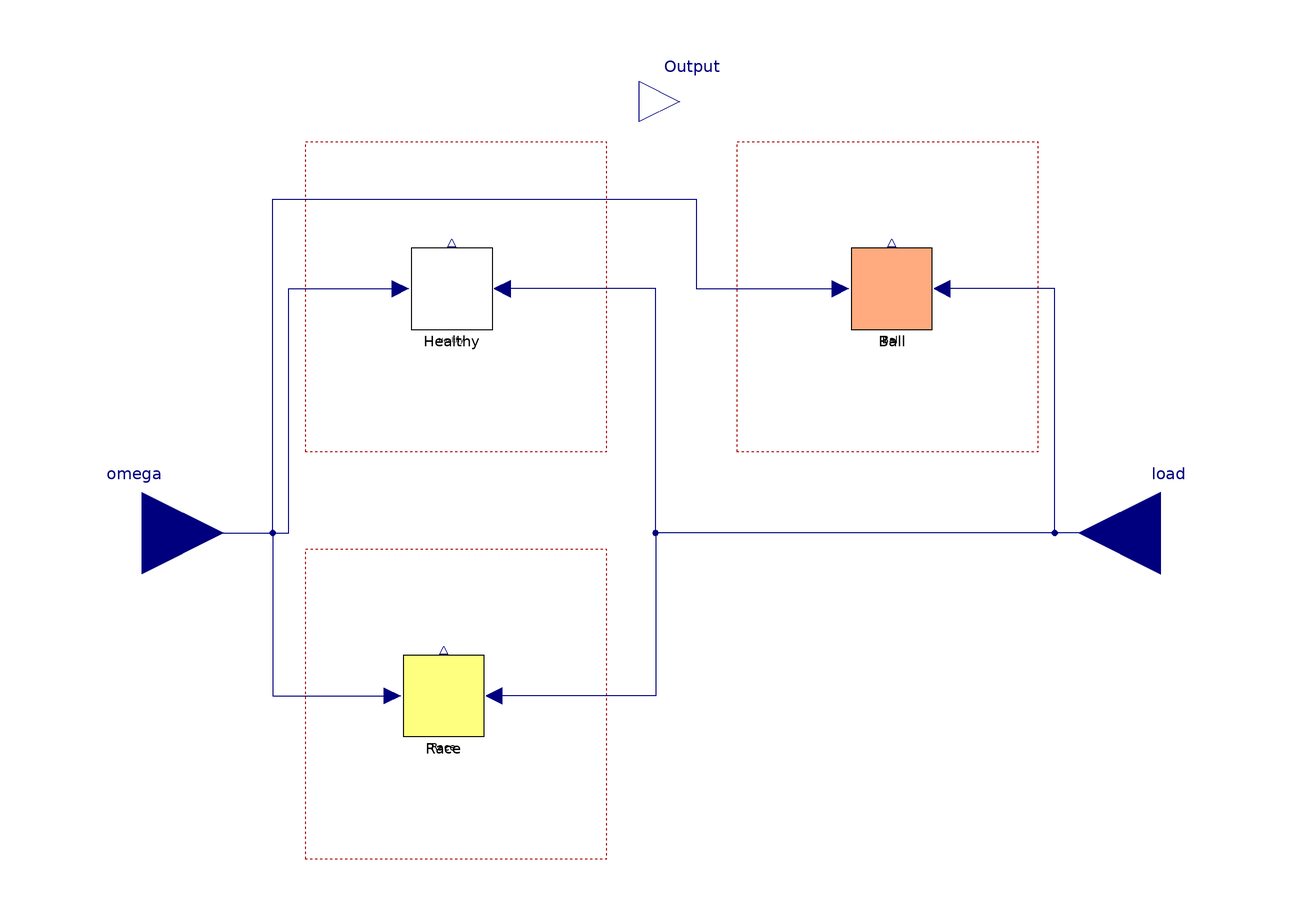

This picture is the connection diagram that the Modelica source below describes through its graphical annotations.

model TestBearing_b
      parameter Real n = 0;
      // outer or inner:
      parameter Integer race[:] = {1} "1 for outer, 2 for inner" annotation(
        Dialog(group = "defect properties_race"));
      parameter Real B[rd] = {10e-4} "m" annotation(
        Dialog(group = "defect properties_race"));
      parameter Real H[rd] = {6e-4} "m" annotation(
        Dialog(group = "defect properties_race"));
      parameter Real L[rd] = {3e-4} "m" annotation(
        Dialog(group = "defect properties_race"));
      parameter Real lambda[rd] = {0.2} annotation(
        Dialog(group = "defect properties_race"));
      parameter Real phi_d[rd] = {0} "degree,each defect initial position" annotation(
        Dialog(group = "defect properties_race"));
      //ball:
      parameter Integer ball[:] = {3} "3 for ball" annotation(
        Dialog(group = "defect properties_ball"));
      parameter Integer k[bd] = {4} "order of each defect ball" annotation(
        Dialog(group = "defect properties_ball"));
      parameter Real w[bd] = {3e-3} "m,width of spall" annotation(
        Dialog(group = "defect properties_ball"));
      parameter Real phi_s_ini[bd] = {0} "rad,spall initial position" annotation(
        Dialog(group = "defect properties_ball"));
      // bearing geometrical and material properties:
      parameter Real ms = 3.2638 "kg" annotation(
        Dialog(group = "material parameters"));
      parameter Real ks = 7.42e7 "N/m" annotation(
        Dialog(group = "material parameters"));
      parameter Real cs = 1376.8 "Ns/m" annotation(
        Dialog(group = "material parameters"));
      parameter Real mp = 6.638 "kg" annotation(
        Dialog(group = "material parameters"));
      parameter Real kp = 1.51e7 "N/m" annotation(
        Dialog(group = "material parameters"));
      parameter Real cp = 2210.7 "Ns/m" annotation(
        Dialog(group = "material parameters"));
      parameter Real mr = 1 "kg" annotation(
        Dialog(group = "material parameters"));
      parameter Real kr = 8.8826e9 "N/m" annotation(
        Dialog(group = "material parameters"));
      parameter Real cr = 9424.8 "Ns/m" annotation(
        Dialog(group = "material parameters"));
      parameter Integer nb = 9 annotation(
        Dialog(group = "design parameters"));
      parameter Real Dp = 39.32e-3 "m" annotation(
        Dialog(group = "design parameters"));
      parameter Real Db = 7.94e-3 "m" annotation(
        Dialog(group = "design parameters"));
      parameter Real phi_slip = 0.01 "rad" annotation(
        Dialog(group = "design parameters"));
      parameter Real mut = 0 "mutation percentage" annotation(
        Dialog(group = "design parameters"));
      parameter Real kb = 1.89e10 "N/m" annotation(
        Dialog(group = "design parameters"));
      parameter Real c = 0 "m" annotation(
        Dialog(group = "design parameters"));
      parameter Real alpha = 0 "rad" annotation(
        Dialog(group = "design parameters"));
      parameter String position = "healthy" "position has: race, ball, mix, otherwise: healthy";
      parameter Real g = 9.80665 "m/s^2" annotation(
        Dialog(group = "others"));
      //hidden parameter:
      parameter Integer rd = size(race, 1) "number of race defect" annotation(
        Dialog(group = "defect number"));
      parameter Integer bd = size(ball, 1) "number of defective balls" annotation(
        Dialog(group = "defect number"));
      Modelica.Blocks.Interfaces.RealOutput Output annotation(
        Placement(visible = true, transformation(origin = {6, 106}, extent = {{-10, -10}, {10, 10}}, rotation = 0), iconTransformation(origin = {0, 112}, extent = {{-10, -10}, {10, 10}}, rotation = 90)));
      Modelica.Blocks.Interfaces.RealInput omega annotation(
        Placement(visible = true, transformation(origin = {-126, 0}, extent = {{-20, -20}, {20, 20}}, rotation = 0), iconTransformation(origin = {-126, 0}, extent = {{-20, -20}, {20, 20}}, rotation = 0)));
      Modelica.Blocks.Interfaces.RealInput load annotation(
        Placement(visible = true, transformation(origin = {124, 0}, extent = {{20, -20}, {-20, 20}}, rotation = 0), iconTransformation(origin = {124, 0}, extent = {{20, -20}, {-20, 20}}, rotation = 0)));
      BearingLibrary.TestBearings.BallDefect Ball(Db = Db, Dp = Dp, alpha = alpha, ball = ball, c = c, cp = cp, cr = cr, cs = cs, k = k, kb = kb, kp = kp, kr = kr, ks = ks, mp = mp, mr = mr, ms = ms, mut = mut, nb = nb, phi_s_ini = phi_s_ini, phi_slip = phi_slip, w = w) annotation(
        Placement(visible = true, transformation(origin = {58, 60}, extent = {{-10, -10}, {10, 10}}, rotation = 0)));
      BearingLibrary.TestBearings.Healthy Healthy(Db = Db, Dp = Dp, alpha = alpha, c = c, cp = cp, cr = cr, cs = cs, kb = kb, kp = kp, kr = kr, ks = ks, mp = mp, mr = mr, ms = ms, mut = mut, n = n, nb = nb, phi_slip = phi_slip) annotation(
        Placement(visible = true, transformation(origin = {-50, 60}, extent = {{-10, -10}, {10, 10}}, rotation = 0)));
      BearingLibrary.TestBearings.RaceDefect Race(B = B, Db = Db, Dp = Dp, H = H, L = L, alpha = alpha, c = c, cp = cp, cr = cr, cs = cs, kb = kb, kp = kp, kr = kr, ks = ks, lambda = lambda, mp = mp, mr = mr, ms = ms, mut = mut, n = n, nb = nb, phi_d = phi_d, phi_slip = phi_slip, race = race) annotation(
        Placement(visible = true, transformation(origin = {-52, -40}, extent = {{-10, -10}, {10, 10}}, rotation = 0)));
    equation
      connect(load, Healthy.load) annotation(
        Line(points = {{124, 0}, {0, 0}, {0, 60}, {-38, 60}, {-38, 60}}, color = {0, 0, 127}));
      connect(load, Race.load) annotation(
        Line(points = {{124, 0}, {0, 0}, {0, -40}, {-40, -40}, {-40, -40}}, color = {0, 0, 127}));
      connect(omega, Healthy.f) annotation(
        Line(points = {{-126, 0}, {-90, 0}, {-90, 60}, {-62, 60}, {-62, 60}}, color = {0, 0, 127}));
      connect(omega, Race.f) annotation(
        Line(points = {{-126, 0}, {-94, 0}, {-94, -40}, {-64, -40}, {-64, -40}}, color = {0, 0, 127}));
      connect(load, Ball.load) annotation(
        Line(points = {{124, 0}, {98, 0}, {98, 60}, {70, 60}, {70, 60}}, color = {0, 0, 127}));
      connect(omega, Ball.f) annotation(
        Line(points = {{-126, 0}, {-94, 0}, {-94, 82}, {10, 82}, {10, 60}, {46, 60}, {46, 60}}, color = {0, 0, 127}));
      if position == "healthy" then
        Output = Healthy.Output;
      elseif position == "race" then
        Output = Race.Output;
      elseif position == "ball" then
        Output = Ball.Output;
      else
        Output = 0;
      end if;
      annotation(
        Icon(graphics = {Text(origin = {103, -210}, extent = {{-235, 122}, {33, -16}}, textString = "Test Bearing", fontName = "Arial"), Rectangle(fillColor = {170, 255, 127}, fillPattern = FillPattern.Solid, extent = {{-100, 100}, {100, -100}})}, coordinateSystem(initialScale = 0.1)),
        Diagram(graphics = {Rectangle(origin = {-49, 58}, lineColor = {170, 0, 0}, pattern = LinePattern.Dot, extent = {{-37, 38}, {37, -38}}), Rectangle(origin = {57, 58}, lineColor = {170, 0, 0}, pattern = LinePattern.Dot, extent = {{-37, 38}, {37, -38}}), Rectangle(origin = {-49, -42}, lineColor = {170, 0, 0}, pattern = LinePattern.Dot, extent = {{-37, 38}, {37, -38}})}, coordinateSystem(initialScale = 0.1)));
    end TestBearing_b;